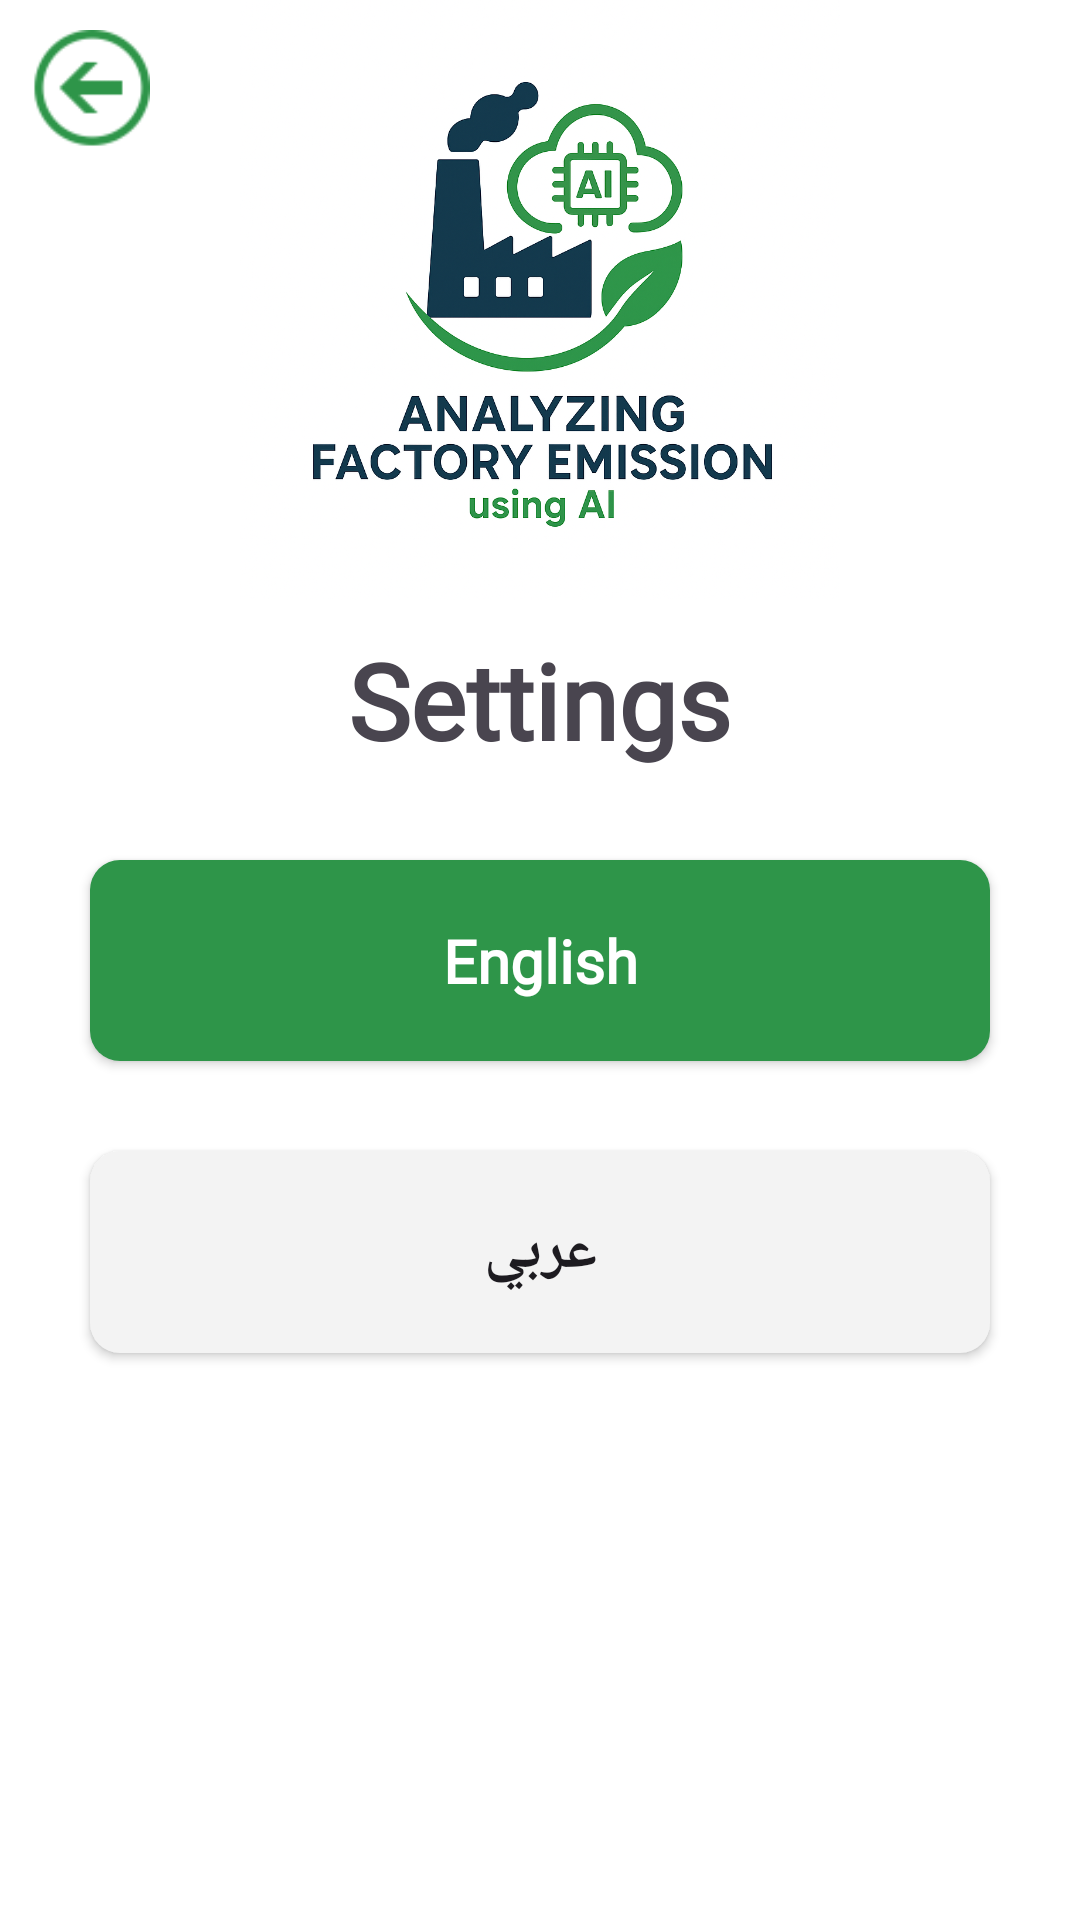

Android layout source for this screen:
<!-- AndroidManifest.xml: application theme Theme.Factory_Emission -->
<!-- res/layout/activity_settings.xml -->
<?xml version="1.0" encoding="utf-8"?>
<RelativeLayout xmlns:android="http://schemas.android.com/apk/res/android"
    xmlns:app="http://schemas.android.com/apk/res-auto"
    xmlns:tools="http://schemas.android.com/tools"
    android:id="@+id/main"
    android:layout_width="match_parent"
    android:layout_height="match_parent"
    android:background="@color/white"
    tools:context=".SettingsActivity">
    <ImageView
        android:id="@+id/imgBack"
        android:layout_width="40dp"
        android:layout_height="40dp"
        android:layout_alignParentLeft="true"
        android:layout_marginLeft="10dp"
        android:layout_marginTop="10dp"
        android:src="@drawable/back_img" />
    <ImageView
        android:id="@+id/imgLogo"
        android:layout_width="200dp"
        android:layout_height="200dp"
        android:layout_centerHorizontal="true"
        android:src="@drawable/logo"/>
    <LinearLayout
        android:layout_width="match_parent"
        android:layout_height="match_parent"
        android:layout_below="@+id/imgLogo"
        android:padding="10dp"
        android:orientation="vertical">
        <TextView
            android:layout_width="wrap_content"
            android:layout_height="wrap_content"
            android:fontFamily="@font/lunasima_bold"
            android:textStyle="bold"
            android:layout_gravity="center_horizontal"
            android:text="@string/settings"
            android:textSize="35dp" />

        <androidx.appcompat.widget.AppCompatButton
            android:id="@+id/btnEnglish"
            android:layout_width="match_parent"
            android:layout_height="wrap_content"
            android:layout_marginTop="30dp"
            android:layout_marginHorizontal="20dp"
            android:text="@string/english"
            android:fontFamily="@font/lunasima_bold"
            android:textStyle="bold"
            android:textColor="@color/white"
            android:paddingVertical="20dp"
            android:textAllCaps="false"
            android:textSize="20dp"
            android:background="@drawable/round_button" />
        <androidx.appcompat.widget.AppCompatButton
            android:id="@+id/btnArabic"
            android:layout_width="match_parent"
            android:layout_height="wrap_content"
            android:layout_marginTop="30dp"
            android:layout_marginHorizontal="20dp"
            android:text="@string/arabic"
            android:fontFamily="@font/lunasima_bold"
            android:textStyle="bold"
            android:paddingVertical="20dp"
            android:textAllCaps="false"
            android:textSize="20dp"
            android:background="@drawable/round_button_gray" />
    </LinearLayout>
</RelativeLayout>
<!-- resources referenced by this layout -->
<resources>
  <color name="white">#FFFFFFFF</color>
  <!-- drawable back_img: png bitmap (drawable, 1289 bytes) -->
  <!-- drawable logo: png bitmap (drawable, 697093 bytes) -->
  <!-- drawable round_button (drawable) -->
  <?xml version="1.0" encoding="utf-8"?>
  <shape xmlns:android="http://schemas.android.com/apk/res/android"  android:shape="rectangle">
      <solid android:color="@color/green"/>
      <corners android:radius="10dp"/>
  </shape>
  <!-- drawable round_button_gray (drawable) -->
  <?xml version="1.0" encoding="utf-8"?>
  <shape xmlns:android="http://schemas.android.com/apk/res/android"  android:shape="rectangle">
      <solid android:color="@color/light_gray"/>
      <corners android:radius="10dp"/>
  </shape>
  <string name="arabic">عربي</string>
  <string name="english">English</string>
  <string name="settings">Settings</string>
  <style name="Theme.Factory_Emission" parent="Base.Theme.Factory_Emission" />
  <color name="green">#2E9549</color>
  <color name="light_gray">#F3F3F3</color>
  <style name="Base.Theme.Factory_Emission" parent="Theme.Material3.DayNight.NoActionBar">
          
          
      </style>
</resources>
